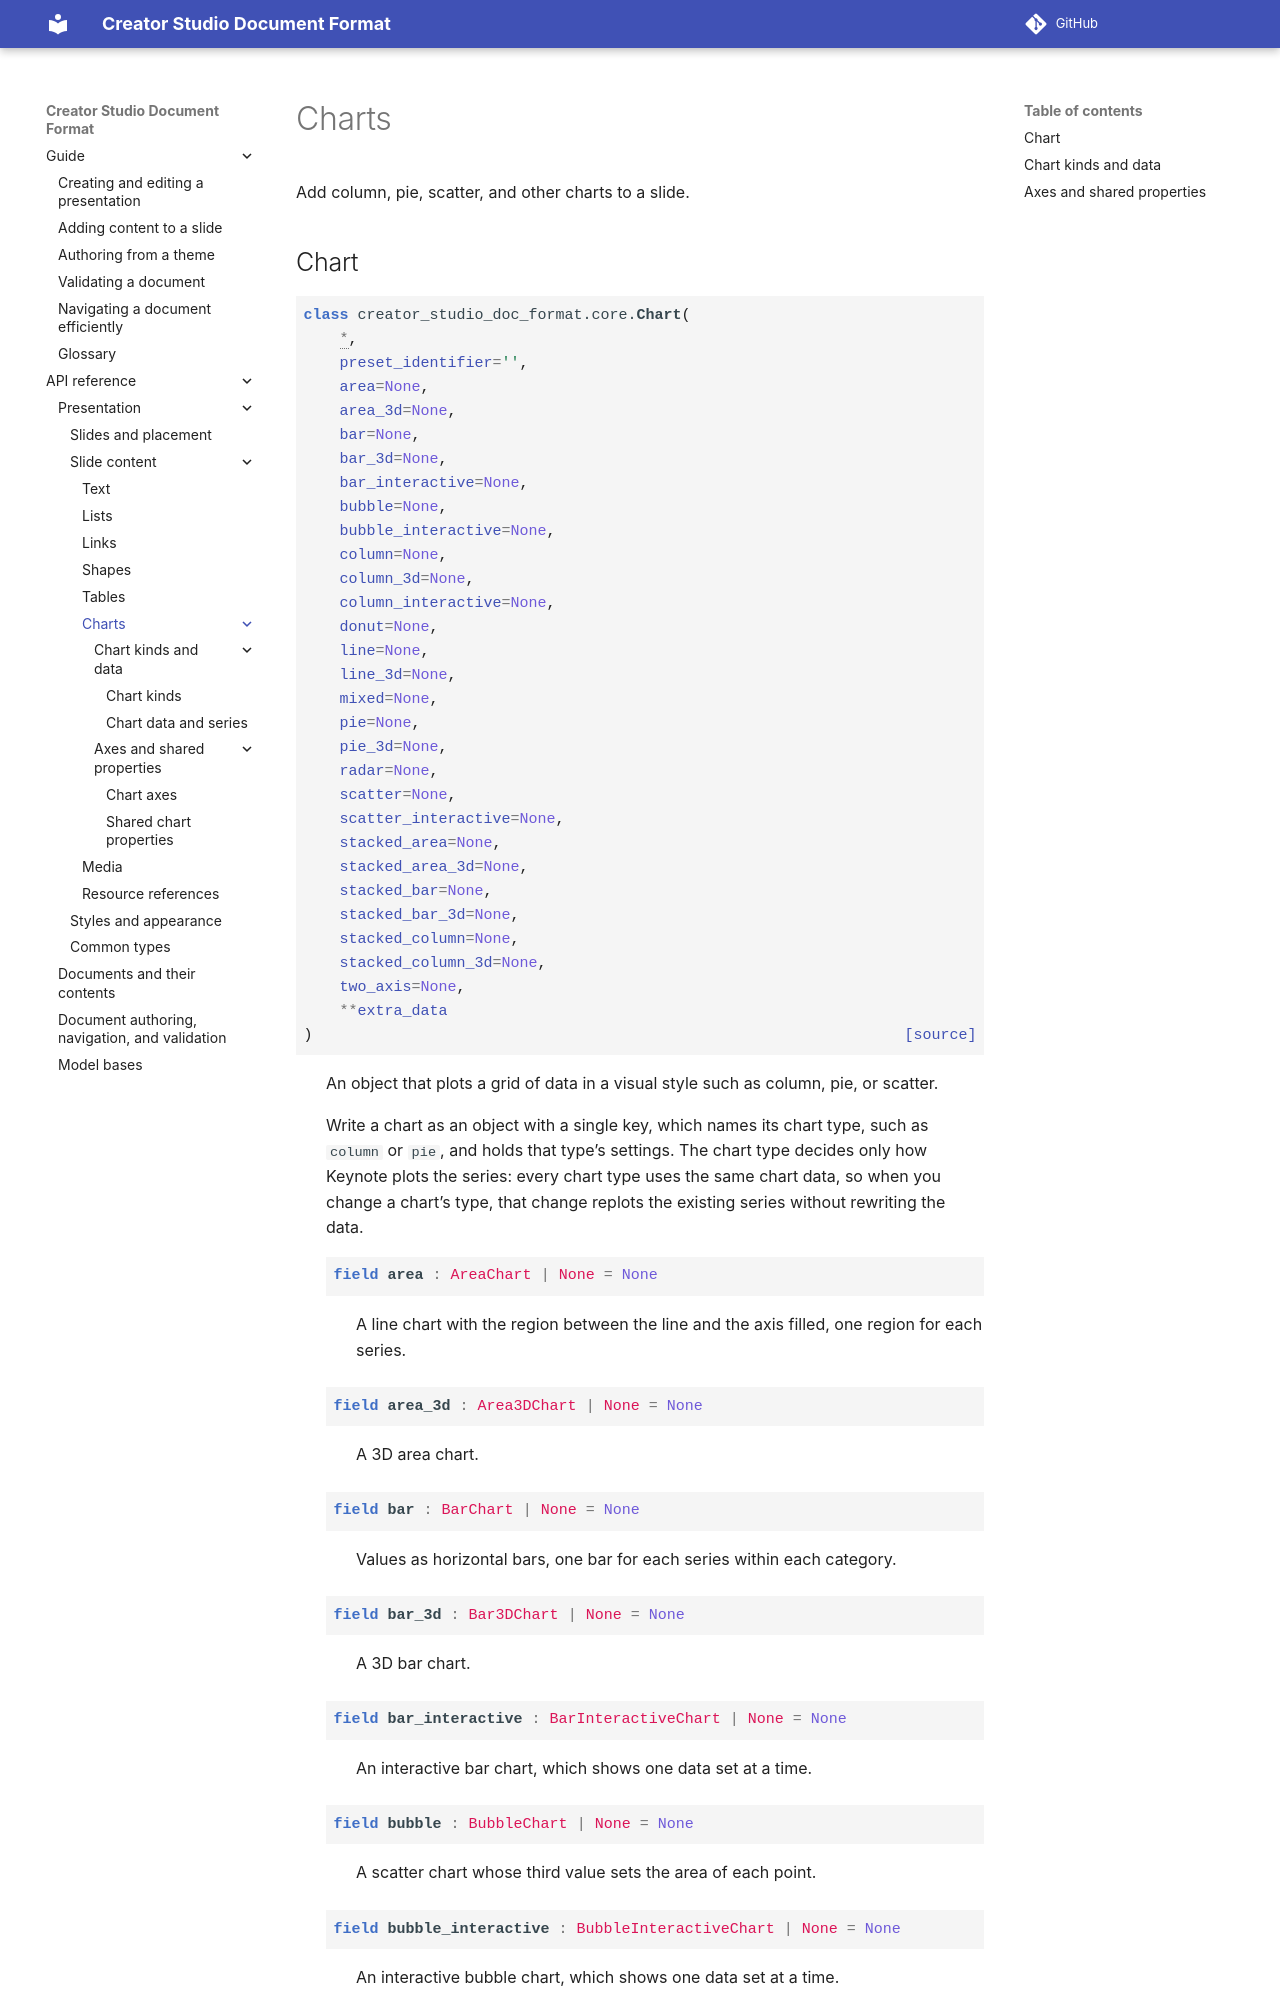

repository: apple/creator-studio-doc-format · page: latest/api/presentation/charts/index.html · generator: sphinx

..
    Copyright © 2026 Apple Inc.

    Licensed under Apache License v2.0. For more information, see LICENSE.
    SPDX-License-Identifier: Apache-2.0

Charts
======

Add column, pie, scatter, and other charts to a slide.

Chart
-----

.. autopydantic_model:: creator_studio_doc_format.core.Chart
